Run: headless pygame with SDL's dummy video driver; simulated clock (each Clock.tick advances the game by its frame time, no real sleeping); random seed 0; keys injected as events and as key.get_pressed() state; no mouse input.
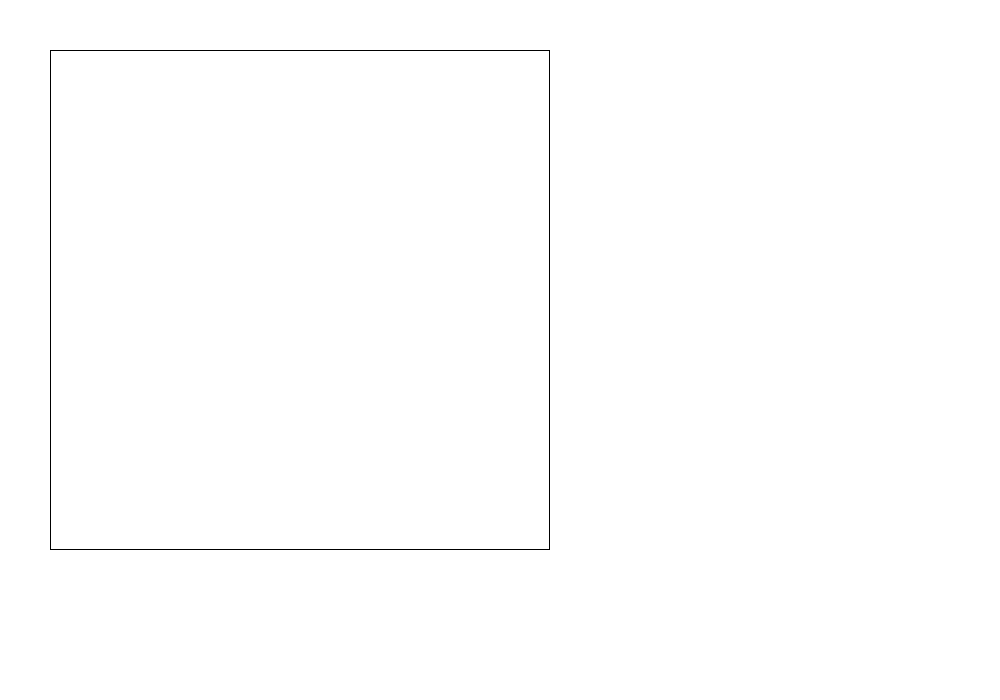
Frame 1 of 4 · flips 1–60 · no input
Frame 2 of 4 · flips 61–180 · tapped SPACE, RETURN · held RIGHT (→), D · screen unchanged from frame 1, image omitted
Frame 3 of 4 · flips 181–300 · held DOWN (↓), S · screen unchanged from frame 2, image omitted
Frame 4 of 4 · flips 301–420 · held LEFT (←), A, UP (↑), W · screen unchanged from frame 3, image omitted

The pygame program that drew these frames:

import pygame

pygame.init()

size = (1000, 700)
screen = pygame.display.set_mode(size)

pygame.display.set_caption("Instant memory test")

WHITE = (255, 255, 255)
BLACK = (0, 0, 0)

screen.fill(WHITE)


# rect(Surface, color, Rect, width=0)
def draw_matrix(Surface, color, Rect):
    pygame.draw.rect(screen, BLACK, Rect, 1)
    





is_running = True
while is_running:
    Rect = (50, 50, 500, 500)
    draw_matrix(screen, BLACK, Rect)
    pygame.display.flip()

    for event in pygame.event.get():
         if event.type == pygame.QUIT:
             is_running = False


pygame.quit()
